Labelled photos from "dataset", an image-classification folder in An0jin/ToneiverseLinux. The possible labels are: autumn warm, spring warm, summer cool, winter cool.

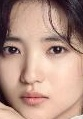
Label: summer cool

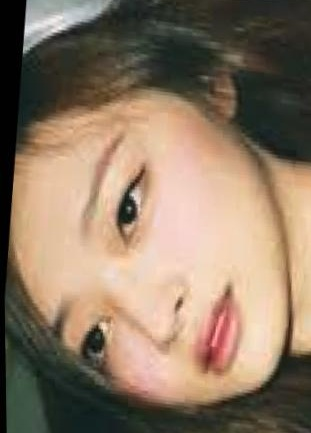
Label: spring warm

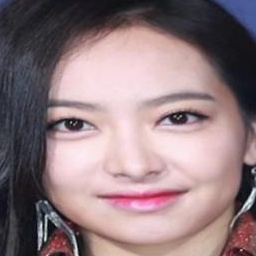
Label: winter cool

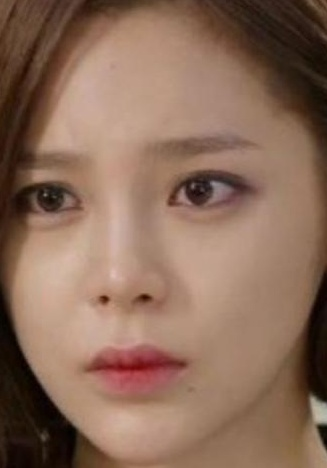
Label: autumn warm

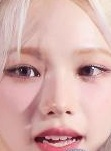
Label: winter cool

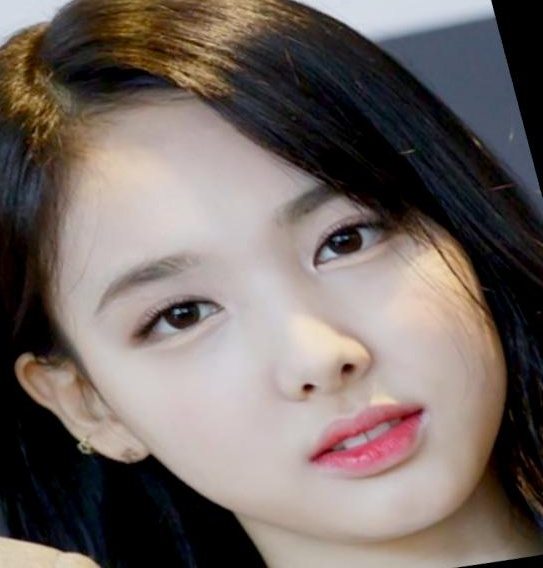
Label: summer cool
